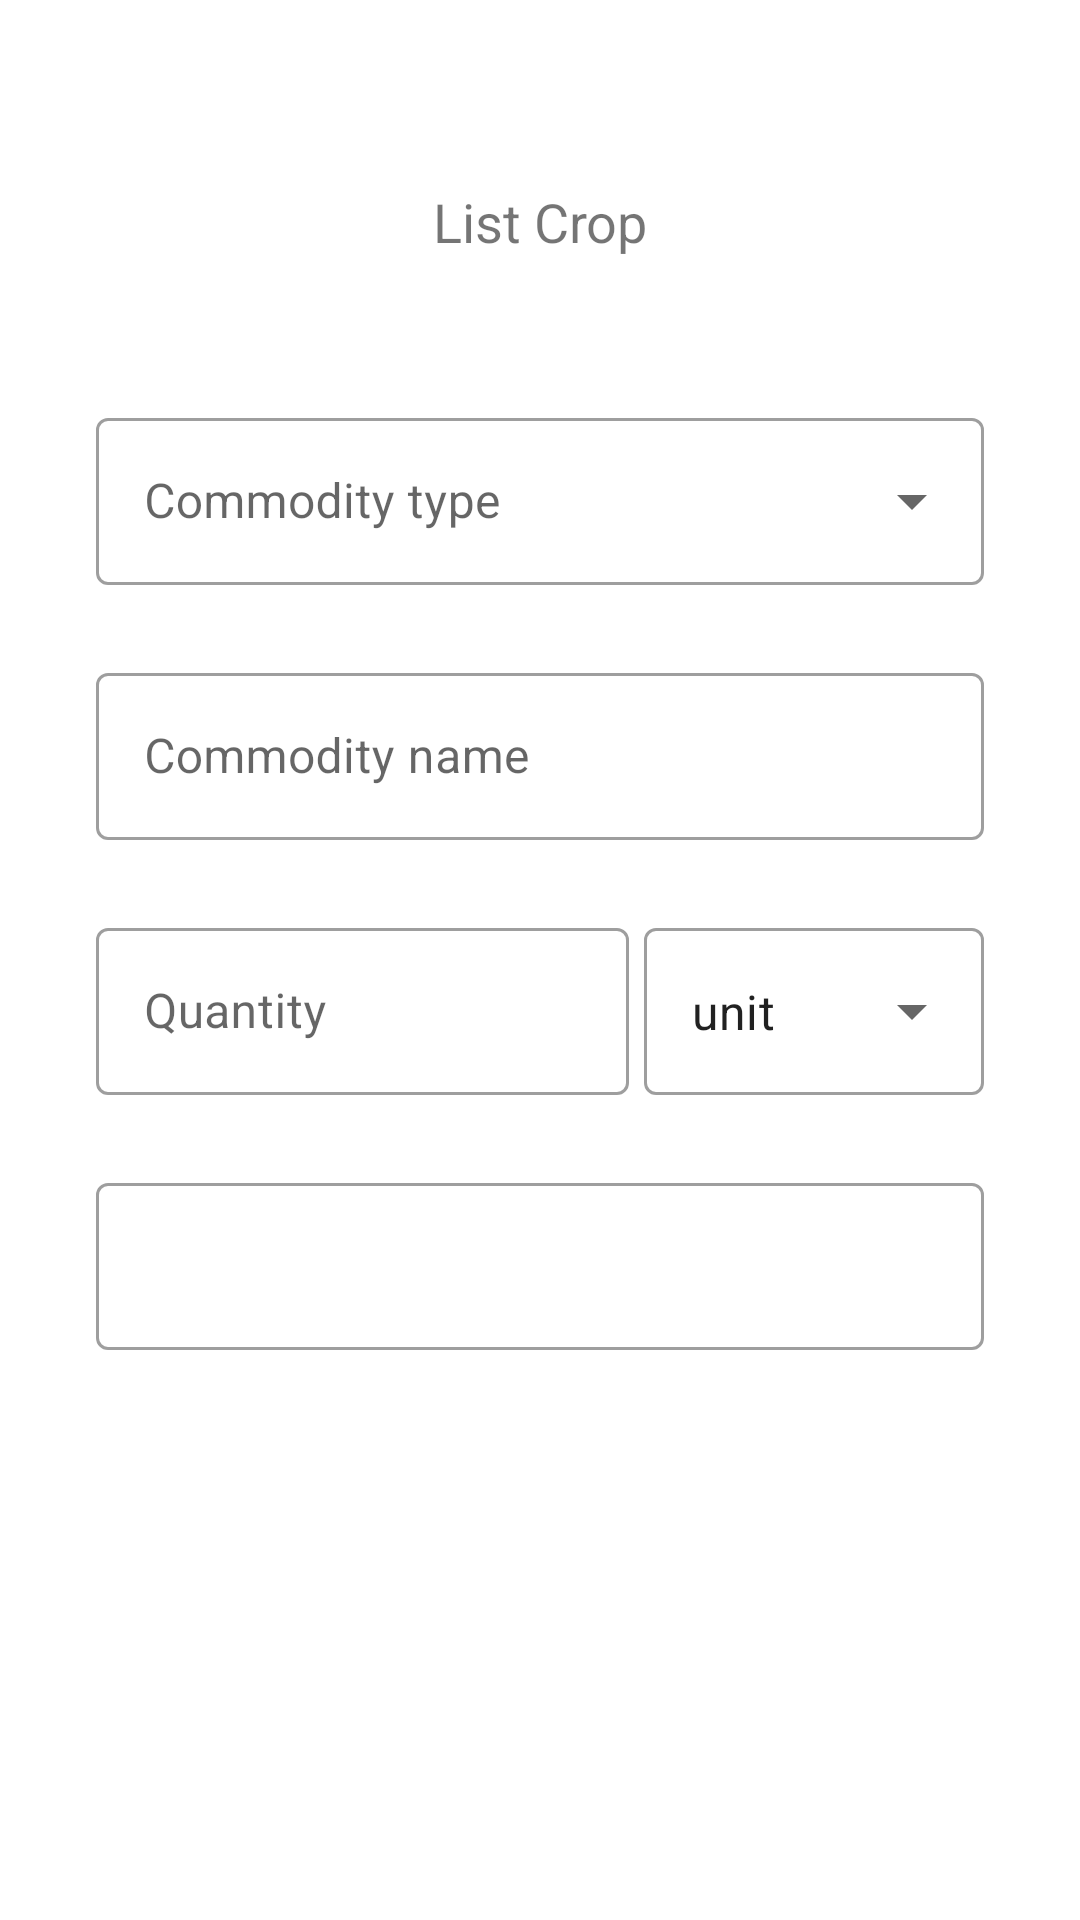

Write the Android layout XML for this screen, with the resource values it uses.
<!-- AndroidManifest.xml: application theme AppTheme -->
<!-- res/layout/activity_sell_crop.xml -->
<?xml version="1.0" encoding="utf-8"?>
<androidx.constraintlayout.widget.ConstraintLayout xmlns:android="http://schemas.android.com/apk/res/android"
    xmlns:app="http://schemas.android.com/apk/res-auto"
    xmlns:tools="http://schemas.android.com/tools"
    android:layout_width="match_parent"
    android:layout_height="match_parent"
    tools:context=".SellCropActivity">

    <TextView
        android:id="@+id/textView2"
        android:layout_width="wrap_content"
        android:layout_height="wrap_content"
        android:text="List Crop"
        android:textSize="18sp"
        app:layout_constraintBottom_toBottomOf="parent"
        app:layout_constraintEnd_toEndOf="parent"
        app:layout_constraintStart_toStartOf="parent"
        app:layout_constraintTop_toTopOf="parent"
        app:layout_constraintVertical_bias="0.100000024" />

    <com.google.android.material.textfield.TextInputLayout
        android:id="@+id/element1"
        style="@style/Widget.MaterialComponents.TextInputLayout.OutlinedBox.ExposedDropdownMenu"
        android:layout_width="match_parent"
        android:layout_height="wrap_content"
        android:layout_marginStart="32dp"
        android:layout_marginLeft="32dp"
        android:layout_marginTop="48dp"
        android:layout_marginEnd="32dp"
        android:layout_marginRight="32dp"
        android:hint="Commodity type"
        app:layout_constraintEnd_toEndOf="parent"
        app:layout_constraintStart_toStartOf="parent"
        app:layout_constraintTop_toBottomOf="@+id/textView2">

        <AutoCompleteTextView
            android:id="@+id/sellcroptype"
            android:layout_width="match_parent"
            android:layout_height="match_parent"
            android:layout_weight="1"
            android:inputType="none" />
    </com.google.android.material.textfield.TextInputLayout>

    <com.google.android.material.textfield.TextInputLayout
        android:id="@+id/element2"
        style="@style/Widget.MaterialComponents.TextInputLayout.OutlinedBox.ExposedDropdownMenu"
        android:layout_width="0dp"
        android:layout_height="wrap_content"
        android:layout_marginTop="24dp"
        android:hint="Commodity name"
        app:endIconMode="none"
        app:layout_constraintEnd_toEndOf="@+id/element1"
        app:layout_constraintStart_toStartOf="@+id/element1"
        app:layout_constraintTop_toBottomOf="@+id/element1">

        <AutoCompleteTextView
            android:id="@+id/sellcropname"
            android:layout_width="match_parent"
            android:layout_height="wrap_content" />
    </com.google.android.material.textfield.TextInputLayout>

    <LinearLayout
        android:id="@+id/element3"
        android:layout_width="0dp"
        android:layout_height="wrap_content"
        android:layout_marginTop="24dp"
        android:orientation="horizontal"
        app:layout_constraintEnd_toEndOf="@+id/element2"
        app:layout_constraintStart_toStartOf="@+id/element2"
        app:layout_constraintTop_toBottomOf="@+id/element2">

        <com.google.android.material.textfield.TextInputLayout
            style="@style/Widget.MaterialComponents.TextInputLayout.OutlinedBox"
            android:layout_width="match_parent"
            android:layout_height="wrap_content"
            android:layout_weight="1"
            android:hint="Quantity">

            <com.google.android.material.textfield.TextInputEditText
                android:id="@+id/sellcropquantity"
                android:layout_width="match_parent"
                android:layout_height="wrap_content"
                android:inputType="numberDecimal"/>
        </com.google.android.material.textfield.TextInputLayout>

        <com.google.android.material.textfield.TextInputLayout
            style="@style/Widget.MaterialComponents.TextInputLayout.OutlinedBox.ExposedDropdownMenu"
            android:layout_width="match_parent"
            android:layout_height="wrap_content"
            android:layout_weight="1.5"
            android:layout_marginLeft="5dp">

            <AutoCompleteTextView
                android:id="@+id/sellcropunit"
                android:layout_width="match_parent"
                android:layout_height="wrap_content"
                android:inputType="none"
                android:text="unit"/>

        </com.google.android.material.textfield.TextInputLayout>

    </LinearLayout>

    <com.google.android.material.textfield.TextInputLayout
        android:id="@+id/element4"
        style="@style/Widget.MaterialComponents.TextInputLayout.OutlinedBox"
        android:layout_width="0dp"
        android:layout_height="wrap_content"
        android:layout_marginTop="24dp"
        app:prefixText="₹"
        app:layout_constraintEnd_toEndOf="@+id/element3"
        app:layout_constraintStart_toStartOf="@+id/element3"
        app:layout_constraintTop_toBottomOf="@+id/element3">

        <com.google.android.material.textfield.TextInputEditText
            android:id="@+id/sellcropprice"
            android:layout_width="match_parent"
            android:layout_height="wrap_content"
            android:inputType="number"/>
    </com.google.android.material.textfield.TextInputLayout>

    <Button
        android:id="@+id/sellcropsubmit"
        style="@style/Widget.MaterialComponents.Button"
        android:layout_width="wrap_content"
        android:layout_height="wrap_content"
        android:layout_marginTop="32dp"
        android:padding="14dp"
        android:text="Submit"
        app:layout_constraintEnd_toEndOf="@+id/element4"
        app:layout_constraintStart_toStartOf="@+id/element4"
        app:layout_constraintTop_toBottomOf="@+id/element4" />

</androidx.constraintlayout.widget.ConstraintLayout>
<!-- resources referenced by this layout -->
<resources>
  <style name="AppTheme" parent="Theme.MaterialComponents.Light.NoActionBar">
          <item name="colorPrimary">@color/colorPrimary</item>
          <item name="colorPrimaryDark">@color/colorPrimaryDark</item>
          <item name="colorAccent">@color/colorAccent</item>
          <item name="colorError">@color/colorError</item>
      </style>
  <color name="colorPrimary">#03ac13</color>
  <color name="colorPrimaryDark">#03ac13</color>
  <color name="colorAccent">#d81b60</color>
  <color name="colorError">#F32013</color>
</resources>
